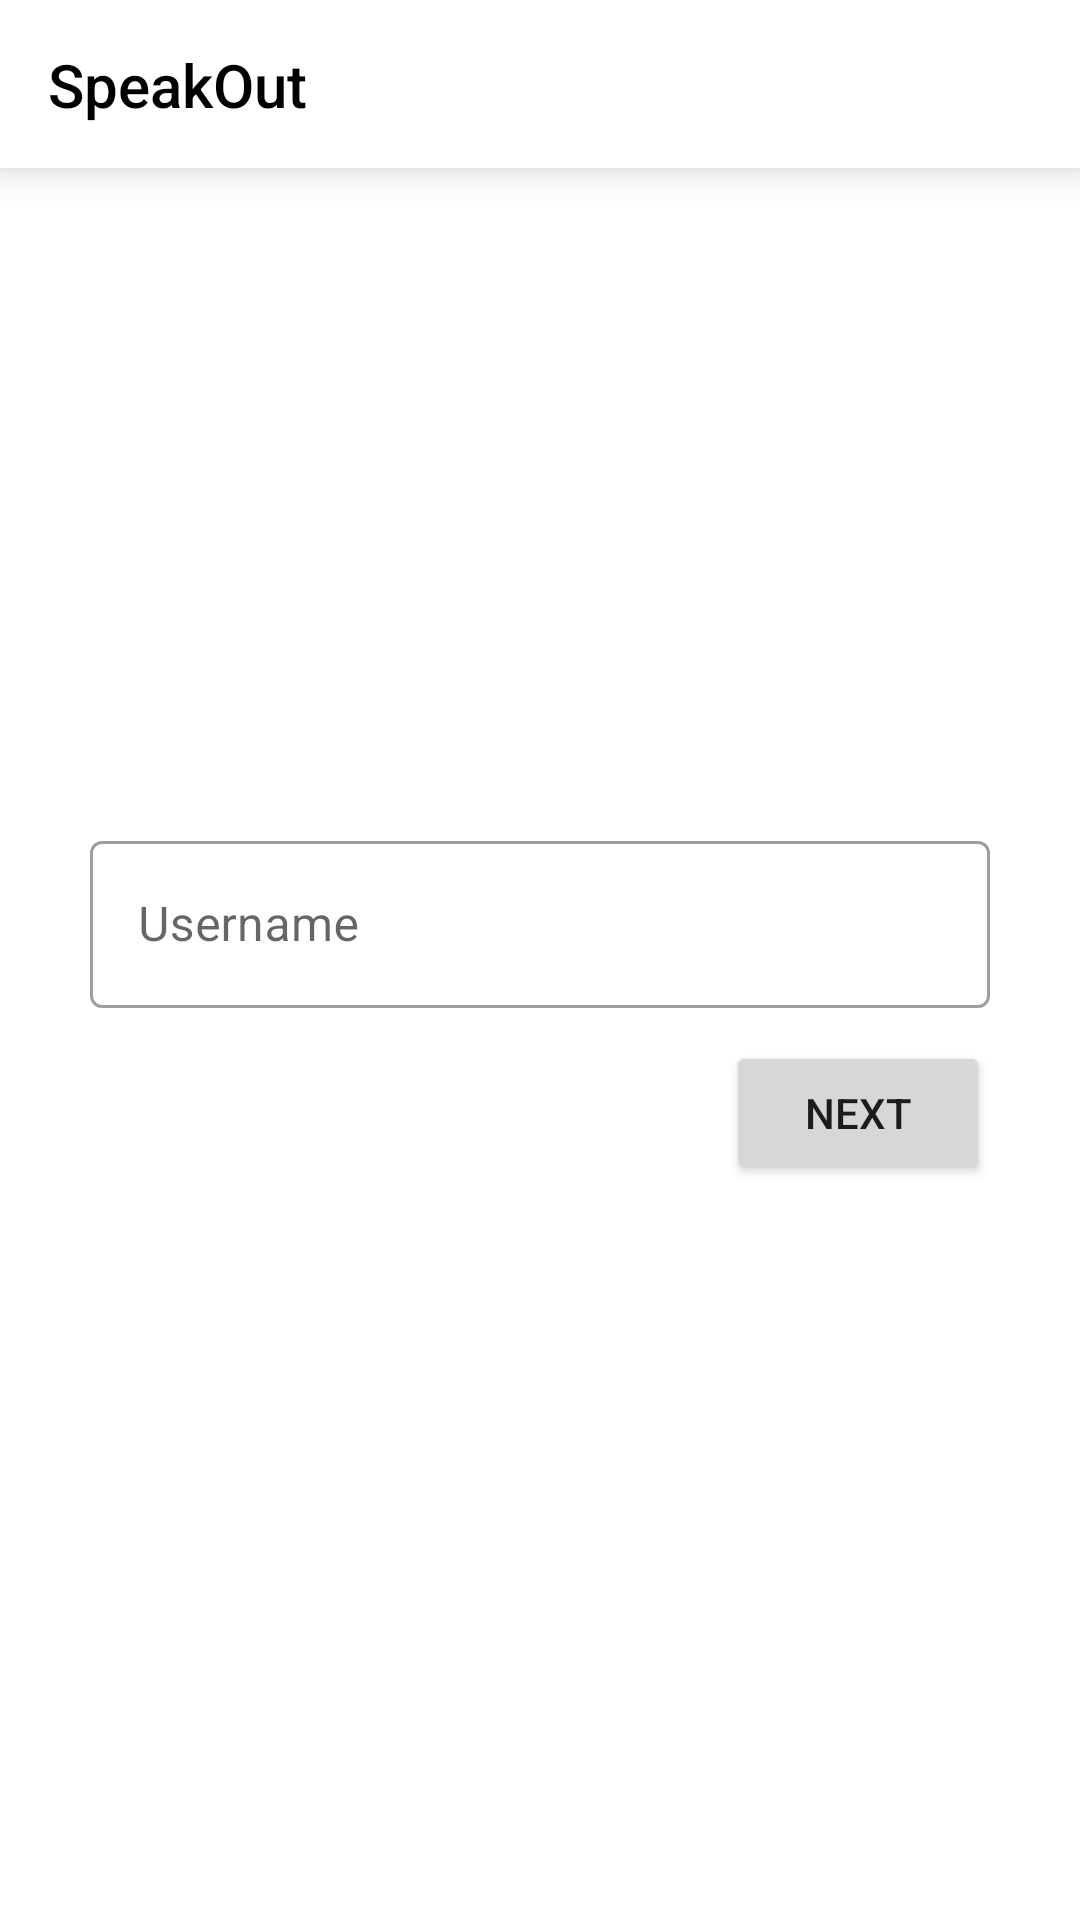

Layout XML and referenced resources for this Android screen:
<!-- AndroidManifest.xml: application theme AppTheme -->
<!-- res/layout/fragment_user_name.xml -->
<?xml version="1.0" encoding="utf-8"?>
<FrameLayout xmlns:android="http://schemas.android.com/apk/res/android"
    xmlns:app="http://schemas.android.com/apk/res-auto"
    xmlns:tools="http://schemas.android.com/tools"
    android:layout_width="match_parent"
    android:layout_height="match_parent"
    tools:context=".auth.UserNameFragment">

    <include layout="@layout/layout_toolbar" />

    <FrameLayout
        android:layout_width="match_parent"
        android:layout_height="150dp"
        android:layout_gravity="center">


        <com.google.android.material.textfield.TextInputLayout
            android:id="@+id/fragment_username_til"
            style="@style/Widget.MaterialComponents.TextInputLayout.OutlinedBox"
            android:layout_width="match_parent"
            android:layout_height="wrap_content"
            android:layout_margin="30dp"
            app:errorEnabled="true">

            <com.google.android.material.textfield.TextInputEditText
                android:id="@+id/fragment_username_et"
                android:layout_width="match_parent"
                android:layout_height="wrap_content"
                android:ellipsize="end"
                android:hint="@string/username_hint"
                android:imeOptions="actionDone"
                android:inputType="textVisiblePassword|textNoSuggestions"
                android:maxLength="20"
                android:maxLines="1" />


        </com.google.android.material.textfield.TextInputLayout>


        <Button
            android:id="@+id/fragment_username_next_btn"
            android:layout_width="wrap_content"
            android:layout_height="wrap_content"
            android:layout_gravity="end|bottom"
            android:layout_marginEnd="30dp"
            android:text="@string/next" />

    </FrameLayout>

</FrameLayout>
<!-- res/layout/layout_toolbar.xml (included above) -->
<?xml version="1.0" encoding="utf-8"?>
<com.google.android.material.appbar.AppBarLayout xmlns:android="http://schemas.android.com/apk/res/android"
    xmlns:app="http://schemas.android.com/apk/res-auto"
    xmlns:tools="http://schemas.android.com/tools"
    style="@style/Widget.Speak.AppBar"
    android:layout_width="match_parent"
    android:layout_height="wrap_content"
    android:fitsSystemWindows="true">

    <androidx.appcompat.widget.Toolbar
        android:id="@+id/toolbar"
        android:layout_width="match_parent"
        android:layout_height="?actionBarSize"
        app:titleTextColor="?attr/colorOnPrimary">

        <androidx.constraintlayout.widget.ConstraintLayout
            android:layout_width="match_parent"
            android:layout_height="match_parent">

            <TextView
                android:id="@+id/toolbar_title_home"
                android:layout_width="wrap_content"
                android:layout_height="wrap_content"
                android:fontFamily="@font/bahram"
                android:gravity="center"
                android:paddingTop="8dp"
                android:text="@string/app_name"
                android:textColor="?attr/colorOnSurface"
                android:textSize="28sp"
                android:visibility="gone"
                app:layout_constraintBottom_toBottomOf="parent"
                app:layout_constraintStart_toStartOf="parent"
                app:layout_constraintTop_toTopOf="parent"
                tools:visibility="gone" />

            <TextView
                android:id="@+id/toolbar_title"
                android:layout_width="wrap_content"
                android:layout_height="wrap_content"
                android:layout_marginEnd="12dp"
                android:ellipsize="end"
                android:gravity="center"
                android:maxLines="1"
                android:textAppearance="@android:style/TextAppearance.Material.Widget.Toolbar.Title"
                android:textColor="?attr/colorOnSurface"
                app:layout_constrainedWidth="true"
                app:layout_constraintBottom_toBottomOf="parent"
                app:layout_constraintEnd_toStartOf="@id/iv_settings"
                app:layout_constraintHorizontal_bias="0"
                app:layout_constraintStart_toStartOf="parent"
                app:layout_constraintTop_toTopOf="parent"
                tools:text="@string/app_name"
                tools:visibility="visible" />

            <ImageView
                android:id="@+id/iv_settings"
                android:layout_width="wrap_content"
                android:layout_height="wrap_content"
                android:layout_gravity="end|center_vertical"
                android:layout_marginEnd="12dp"
                android:padding="4dp"
                android:src="@drawable/ic_baseline_settings_24"
                android:tint="?attr/colorOnSurface"
                android:visibility="gone"
                app:layout_constraintBottom_toBottomOf="parent"
                app:layout_constraintEnd_toEndOf="parent"
                app:layout_constraintTop_toTopOf="parent" />

        </androidx.constraintlayout.widget.ConstraintLayout>

    </androidx.appcompat.widget.Toolbar>

</com.google.android.material.appbar.AppBarLayout>
<!-- resources referenced by this layout -->
<resources>
  <string name="app_name">SpeakOut</string>
  <string name="next">Next</string>
  <string name="username_hint">Username</string>
  <style name="Widget.Speak.AppBar" parent="@style/Widget.Design.AppBarLayout">
          <item name="android:background">?attr/toolbarColor</item>
          <item name="android:elevation">8dp</item>
      </style>
  <style name="AppTheme" parent="Theme.MaterialComponents.DayNight.NoActionBar">
          
          <item name="colorPrimary">@color/primary</item>
          <item name="colorPrimaryDark">@color/primary_dark</item>
          <item name="colorSecondary">?attr/colorPrimary</item>
          <item name="colorOnSecondary">@color/white</item>
          <item name="colorAccent">@color/blue_300</item>
          <item name="colorControlLight">@color/color_control_light</item>
          <item name="toolbarColor">@color/white</item>
          <item name="android:statusBarColor">@color/transparent</item>
          <item name="colorSurface">@color/white</item>
          <item name="colorOnSurface">@color/black</item>
          <item name="android:windowLightStatusBar" tools:targetApi="m">@bool/use_light_status</item>
          <item name="colorError">@color/red_500</item>
      </style>
  <color name="primary">@color/indigo_500</color>
  <color name="primary_dark">@color/indigo_700</color>
  <color name="white">#FFFFFF</color>
  <color name="blue_300">#64B5F6</color>
  <color name="color_control_light">#39000000</color>
  <color name="transparent">#0fff</color>
  <color name="black">#000000</color>
  <color name="red_500">#F44336</color>
  <color name="indigo_500">#3F51B5</color>
  <color name="indigo_700">#303F9F</color>
</resources>
